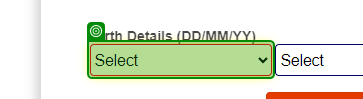
Workflow: SunSign2

Step 1: select "20" in the drop-down 'day' in window 'Sun Sign Calculator | Western Zodiac Sign Calculator' (msedge.exe)

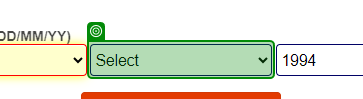
Step 2: select "September" in the drop-down 'month' in window 'Sun Sign Calculator | Western Zodiac Sign Calculator' (msedge.exe)

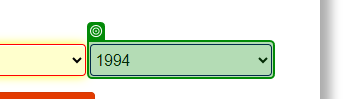
Step 3: select "2007" in the drop-down 'year' in window 'Sun Sign Calculator | Western Zodiac Sign Calculator' (msedge.exe)

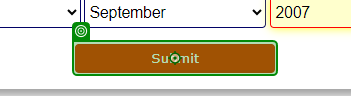
Step 4: click on the text box 'sub' in window 'Sun Sign Calculator | Western Zodiac Sign Calculator' (msedge.exe)

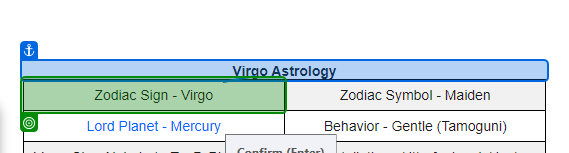
Step 5: get-text from the table cell in window 'Virgo Horoscope | Virgo Powers, Weaknesses, Likes, Dislikes' (msedge.exe)
